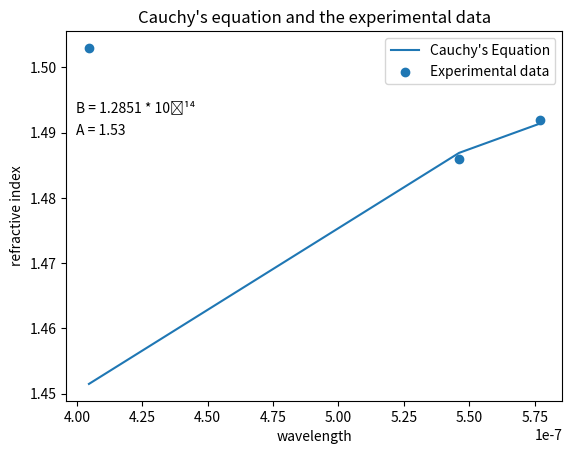

Reproduce this figure in Python.
import matplotlib.pyplot as plt

#wavelength
x=[577*(10**(-9)),546.1*(10**(-9)),404.6*(10**(-9))]
#refractive index
y=[1.53+(-1.285*(10**(-14)))/(i**2) for i in x]

y_experiment=[1.492,1.486,1.503]

plt.plot(x,y)
plt.scatter(x,y_experiment)
plt.xlabel("wavelength")
plt.ylabel("refractive index")
plt.legend(["Cauchy's Equation", "Experimental data"])
plt.text(0.02, 0.75, f'A = 1.53', transform=plt.gca().transAxes, ha='left', va='top')
plt.text(0.02, 0.81, f"B = 1.2851 * 10\u207B\u00B9\u2074", transform=plt.gca().transAxes, ha='left', va='top')
plt.title("Cauchy's equation and the experimental data")
plt.show()